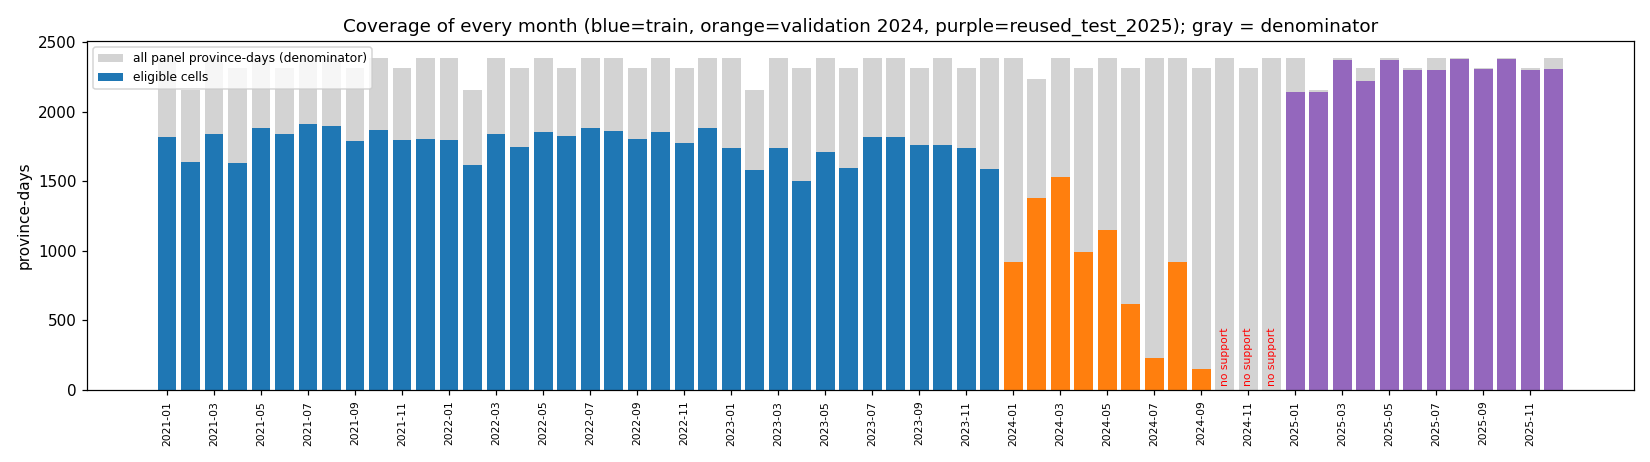

Values plotted in this chart, from the file beside it:
split, month, role_in_06, panel_rows, eligible_rows, eligible_distinct_dates, eligible_target_sum, eligible_zero_rows, possibly_undercounted_rows, boundary_excluded_rows, eligible_share_of_panel, eligible_first_date, eligible_last_date, score_status, selected_candidate_spec_id, selected_candidate__mean_poisson_devianc…, selected_candidate__mae, selected_candidate__rmse, selected_candidate__bias, selected_candidate__observed_total, selected_candidate__predicted_total, strongest_baseline_spec_id, strongest_baseline__mean_poisson_devianc…, strongest_baseline__mae
train, 2021-01, fit_only_history, 2387, 1815, 31, 1255, 1145, 572, 0, 0.7604, 2021-01-01, 2021-01-31, train_not_scored_in_07, poisson_alpha_1e-4, , , , , , , baseline_province_mean, , 
train, 2021-02, fit_only_history, 2156, 1638, 28, 917, 1092, 518, 0, 0.7597, 2021-02-01, 2021-02-28, train_not_scored_in_07, poisson_alpha_1e-4, , , , , , , baseline_province_mean, , 
train, 2021-03, fit_only_history, 2387, 1838, 31, 1107, 1206, 549, 0, 0.77, 2021-03-01, 2021-03-31, train_not_scored_in_07, poisson_alpha_1e-4, , , , , , , baseline_province_mean, , 
train, 2021-04, fit_only_history, 2310, 1632, 29, 1389, 953, 678, 0, 0.7065, 2021-04-01, 2021-04-30, train_not_scored_in_07, poisson_alpha_1e-4, , , , , , , baseline_province_mean, , 
train, 2021-05, fit_only_history, 2387, 1879, 31, 929, 1291, 508, 0, 0.7872, 2021-05-01, 2021-05-31, train_not_scored_in_07, poisson_alpha_1e-4, , , , , , , baseline_province_mean, , 
train, 2021-06, fit_only_history, 2310, 1838, 30, 784, 1328, 472, 0, 0.7957, 2021-06-01, 2021-06-30, train_not_scored_in_07, poisson_alpha_1e-4, , , , , , , baseline_province_mean, , 
train, 2021-07, fit_only_history, 2387, 1909, 31, 795, 1398, 478, 0, 0.7997, 2021-07-01, 2021-07-31, train_not_scored_in_07, poisson_alpha_1e-4, , , , , , , baseline_province_mean, , 
train, 2021-08, fit_only_history, 2387, 1893, 31, 844, 1341, 494, 0, 0.793, 2021-08-01, 2021-08-31, train_not_scored_in_07, poisson_alpha_1e-4, , , , , , , baseline_province_mean, , 
train, 2021-09, fit_only_history, 2310, 1792, 30, 796, 1276, 518, 0, 0.7758, 2021-09-01, 2021-09-30, train_not_scored_in_07, poisson_alpha_1e-4, , , , , , , baseline_province_mean, , 
train, 2021-10, fit_only_history, 2387, 1865, 31, 977, 1298, 522, 0, 0.7813, 2021-10-01, 2021-10-31, train_not_scored_in_07, poisson_alpha_1e-4, , , , , , , baseline_province_mean, , 
train, 2021-11, fit_only_history, 2310, 1796, 30, 840, 1276, 514, 0, 0.7775, 2021-11-01, 2021-11-30, train_not_scored_in_07, poisson_alpha_1e-4, , , , , , , baseline_province_mean, , 
train, 2021-12, fit_only_history, 2387, 1804, 30, 1477, 1119, 583, 0, 0.7558, 2021-12-01, 2021-12-31, train_not_scored_in_07, poisson_alpha_1e-4, , , , , , , baseline_province_mean, , 
train, 2022-01, backtest_eval_fold_1, 2387, 1794, 30, 1325, 1130, 593, 0, 0.7516, 2022-01-01, 2022-01-31, train_not_scored_in_07, poisson_alpha_1e-4, , , , , , , baseline_province_mean, , 
train, 2022-02, backtest_eval_fold_1, 2156, 1617, 27, 806, 1141, 539, 0, 0.75, 2022-02-02, 2022-02-28, train_not_scored_in_07, poisson_alpha_1e-4, , , , , , , baseline_province_mean, , 
train, 2022-03, backtest_eval_fold_1, 2387, 1839, 31, 941, 1268, 548, 0, 0.7704, 2022-03-01, 2022-03-31, train_not_scored_in_07, poisson_alpha_1e-4, , , , , , , baseline_province_mean, , 
train, 2022-04, backtest_eval_fold_1, 2310, 1742, 30, 1678, 975, 568, 0, 0.7541, 2022-04-01, 2022-04-30, train_not_scored_in_07, poisson_alpha_1e-4, , , , , , , baseline_province_mean, , 
train, 2022-05, backtest_eval_fold_1, 2387, 1856, 31, 1006, 1253, 531, 0, 0.7775, 2022-05-01, 2022-05-31, train_not_scored_in_07, poisson_alpha_1e-4, , , , , , , baseline_province_mean, , 
train, 2022-06, backtest_eval_fold_1, 2310, 1827, 30, 867, 1252, 483, 0, 0.7909, 2022-06-01, 2022-06-30, train_not_scored_in_07, poisson_alpha_1e-4, , , , , , , baseline_province_mean, , 
train, 2022-07, backtest_eval_fold_2, 2387, 1881, 31, 1078, 1232, 506, 0, 0.788, 2022-07-01, 2022-07-31, train_not_scored_in_07, poisson_alpha_1e-4, , , , , , , baseline_province_mean, , 
train, 2022-08, backtest_eval_fold_2, 2387, 1862, 31, 971, 1266, 525, 0, 0.7801, 2022-08-01, 2022-08-31, train_not_scored_in_07, poisson_alpha_1e-4, , , , , , , baseline_province_mean, , 
train, 2022-09, backtest_eval_fold_2, 2310, 1806, 30, 870, 1273, 504, 0, 0.7818, 2022-09-01, 2022-09-30, train_not_scored_in_07, poisson_alpha_1e-4, , , , , , , baseline_province_mean, , 
train, 2022-10, backtest_eval_fold_2, 2387, 1853, 31, 1015, 1241, 534, 0, 0.7763, 2022-10-01, 2022-10-31, train_not_scored_in_07, poisson_alpha_1e-4, , , , , , , baseline_province_mean, , 
train, 2022-11, backtest_eval_fold_2, 2310, 1773, 30, 962, 1207, 537, 0, 0.7675, 2022-11-01, 2022-11-30, train_not_scored_in_07, poisson_alpha_1e-4, , , , , , , baseline_province_mean, , 
train, 2022-12, backtest_eval_fold_2, 2387, 1882, 31, 1529, 1178, 505, 0, 0.7884, 2022-12-01, 2022-12-31, train_not_scored_in_07, poisson_alpha_1e-4, , , , , , , baseline_province_mean, , 
train, 2023-01, backtest_eval_fold_3, 2387, 1737, 31, 1095, 1127, 650, 0, 0.7277, 2023-01-01, 2023-01-31, train_not_scored_in_07, poisson_alpha_1e-4, , , , , , , baseline_province_mean, , 
train, 2023-02, backtest_eval_fold_3, 2156, 1579, 28, 862, 1085, 577, 0, 0.7324, 2023-02-01, 2023-02-28, train_not_scored_in_07, poisson_alpha_1e-4, , , , , , , baseline_province_mean, , 
train, 2023-03, backtest_eval_fold_3, 2387, 1738, 30, 959, 1185, 649, 0, 0.7281, 2023-03-01, 2023-03-31, train_not_scored_in_07, poisson_alpha_1e-4, , , , , , , baseline_province_mean, , 
train, 2023-04, backtest_eval_fold_3, 2310, 1501, 29, 1159, 908, 809, 0, 0.6498, 2023-04-01, 2023-04-30, train_not_scored_in_07, poisson_alpha_1e-4, , , , , , , baseline_province_mean, , 
train, 2023-05, backtest_eval_fold_3, 2387, 1709, 29, 889, 1141, 678, 0, 0.716, 2023-05-01, 2023-05-31, train_not_scored_in_07, poisson_alpha_1e-4, , , , , , , baseline_province_mean, , 
train, 2023-06, backtest_eval_fold_3, 2310, 1591, 27, 861, 1095, 719, 0, 0.6887, 2023-06-01, 2023-06-30, train_not_scored_in_07, poisson_alpha_1e-4, , , , , , , baseline_province_mean, , 
train, 2023-07, backtest_eval_fold_4, 2387, 1819, 30, 986, 1209, 568, 0, 0.762, 2023-07-01, 2023-07-31, train_not_scored_in_07, poisson_alpha_1e-4, , , , , , , baseline_province_mean, , 
train, 2023-08, backtest_eval_fold_4, 2387, 1814, 30, 895, 1245, 573, 0, 0.7599, 2023-08-01, 2023-08-31, train_not_scored_in_07, poisson_alpha_1e-4, , , , , , , baseline_province_mean, , 
train, 2023-09, backtest_eval_fold_4, 2310, 1757, 30, 909, 1217, 553, 0, 0.7606, 2023-09-01, 2023-09-30, train_not_scored_in_07, poisson_alpha_1e-4, , , , , , , baseline_province_mean, , 
train, 2023-10, backtest_eval_fold_4, 2387, 1758, 29, 834, 1228, 629, 0, 0.7365, 2023-10-01, 2023-10-31, train_not_scored_in_07, poisson_alpha_1e-4, , , , , , , baseline_province_mean, , 
train, 2023-11, backtest_eval_fold_4, 2310, 1738, 30, 870, 1189, 572, 0, 0.7524, 2023-11-01, 2023-11-30, train_not_scored_in_07, poisson_alpha_1e-4, , , , , , , baseline_province_mean, , 
train, 2023-12, backtest_eval_fold_4, 2387, 1585, 27, 1081, 993, 802, 77, 0.664, 2023-12-01, 2023-12-29, train_not_scored_in_07, poisson_alpha_1e-4, , , , , , , baseline_province_mean, , 
validation, 2024-01, later_year_not_scored_in_06, 2387, 919, 12, 732, 495, 1468, 0, 0.385, 2024-01-07, 2024-01-30, scored_later_year_diagnostic, poisson_alpha_1e-4, 1.945, 0.7153, 1.124, -0.3549, 732.0, 405.9, baseline_province_mean, 1.147, 0.6889
validation, 2024-02, later_year_not_scored_in_06, 2233, 1380, 18, 1106, 774, 853, 0, 0.618, 2024-02-01, 2024-02-29, scored_later_year_diagnostic, poisson_alpha_1e-4, 2.6, 0.766, 1.351, -0.4168, 1106, 530.9, baseline_province_mean, 1.131, 0.6958
validation, 2024-03, later_year_not_scored_in_06, 2387, 1529, 20, 1319, 813, 858, 0, 0.6406, 2024-03-01, 2024-03-31, scored_later_year_diagnostic, poisson_alpha_1e-4, 2.475, 0.7788, 1.328, -0.4299, 1319, 661.7, baseline_province_mean, 1.209, 0.7217
validation, 2024-04, later_year_not_scored_in_06, 2310, 994, 13, 916, 526, 1316, 0, 0.4303, 2024-04-05, 2024-04-30, scored_later_year_diagnostic, poisson_alpha_1e-4, 2.044, 0.7971, 1.364, -0.3824, 916.0, 535.9, baseline_province_mean, 1.446, 0.7829
validation, 2024-05, later_year_not_scored_in_06, 2387, 1149, 15, 946, 646, 1238, 0, 0.4814, 2024-05-01, 2024-05-29, scored_later_year_diagnostic, poisson_alpha_1e-4, 2.5, 0.7633, 1.287, -0.4352, 946.0, 445.9, baseline_province_mean, 1.156, 0.6997
validation, 2024-06, later_year_not_scored_in_06, 2310, 615, 8, 370, 385, 1695, 0, 0.2662, 2024-06-03, 2024-06-30, scored_later_year_diagnostic, poisson_alpha_1e-4, 1.388, 0.5974, 0.925, -0.1658, 370.0, 268, baseline_province_mean, 0.9674, 0.593
validation, 2024-07, later_year_not_scored_in_06, 2387, 229, 3, 143, 142, 2158, 0, 0.09594, 2024-07-15, 2024-07-30, scored_later_year_diagnostic, poisson_alpha_1e-4, 1.022, 0.6184, 0.8053, -0.01011, 143.0, 140.7, baseline_province_mean, 1.018, 0.6096
validation, 2024-08, later_year_not_scored_in_06, 2387, 917, 12, 538, 580, 1470, 0, 0.3842, 2024-08-01, 2024-08-31, scored_later_year_diagnostic, poisson_alpha_1e-4, 1.955, 0.5881, 1.085, -0.2646, 538.0, 295.4, baseline_province_mean, 0.9699, 0.5907
validation, 2024-09, later_year_not_scored_in_06, 2310, 153, 2, 98, 96, 2157, 0, 0.06623, 2024-09-25, 2024-09-30, scored_later_year_diagnostic, poisson_alpha_1e-4, 1.085, 0.6206, 1.127, -0.1059, 98.0, 81.8, baseline_province_mean, 0.9769, 0.6185
validation, 2024-10, later_year_not_scored_in_06, 2387, 0, 0, 0, 0, 2387, 0, 0.0, , , no_eligible_support_null_scores, poisson_alpha_1e-4, , , , , , , baseline_province_mean, , 
validation, 2024-11, later_year_not_scored_in_06, 2310, 0, 0, 0, 0, 2310, 0, 0.0, , , no_eligible_support_null_scores, poisson_alpha_1e-4, , , , , , , baseline_province_mean, , 
validation, 2024-12, later_year_not_scored_in_06, 2387, 0, 0, 0, 0, 2387, 77, 0.0, , , no_eligible_support_null_scores, poisson_alpha_1e-4, , , , , , , baseline_province_mean, , 
reused_test_2025, 2025-01, later_year_not_scored_in_06, 2387, 2143, 28, 1806, 1139, 244, 0, 0.8978, 2025-01-04, 2025-01-31, scored_later_year_diagnostic, poisson_alpha_1e-4, 2.509, 0.7827, 1.262, -0.3738, 1806, 1005, baseline_province_mean, 1.254, 0.7199
reused_test_2025, 2025-02, later_year_not_scored_in_06, 2156, 2144, 28, 1688, 1183, 12, 0, 0.9944, 2025-02-01, 2025-02-28, scored_later_year_diagnostic, poisson_alpha_1e-4, 2.305, 0.7369, 1.267, -0.3719, 1688, 890.7, baseline_province_mean, 1.178, 0.6869
reused_test_2025, 2025-03, later_year_not_scored_in_06, 2387, 2373, 31, 1792, 1327, 14, 0, 0.9941, 2025-03-01, 2025-03-31, scored_later_year_diagnostic, poisson_alpha_1e-4, 2.232, 0.7137, 1.185, -0.3114, 1792, 1053, baseline_province_mean, 1.13, 0.6672
reused_test_2025, 2025-04, later_year_not_scored_in_06, 2310, 2221, 29, 2608, 1075, 89, 0, 0.9615, 2025-04-01, 2025-04-30, scored_later_year_diagnostic, poisson_alpha_1e-4, 3.383, 0.9963, 1.743, -0.5326, 2608, 1425, baseline_province_mean, 2.093, 1.001
reused_test_2025, 2025-05, later_year_not_scored_in_06, 2387, 2373, 31, 1872, 1306, 14, 0, 0.9941, 2025-05-01, 2025-05-31, scored_later_year_diagnostic, poisson_alpha_1e-4, 2.336, 0.7314, 1.186, -0.3771, 1872, 977.1, baseline_province_mean, 1.16, 0.6841
reused_test_2025, 2025-06, later_year_not_scored_in_06, 2310, 2297, 30, 1556, 1367, 13, 0, 0.9944, 2025-06-01, 2025-06-30, scored_later_year_diagnostic, poisson_alpha_1e-4, 2.011, 0.6565, 1.088, -0.2886, 1556, 893.1, baseline_province_mean, 1.04, 0.6299
reused_test_2025, 2025-07, later_year_not_scored_in_06, 2387, 2298, 30, 1553, 1379, 89, 0, 0.9627, 2025-07-01, 2025-07-31, scored_later_year_diagnostic, poisson_alpha_1e-4, 2.097, 0.6721, 1.151, -0.2776, 1553, 915.1, baseline_province_mean, 1.079, 0.6464
reused_test_2025, 2025-08, later_year_not_scored_in_06, 2387, 2379, 31, 1610, 1434, 8, 0, 0.9966, 2025-08-01, 2025-08-31, scored_later_year_diagnostic, poisson_alpha_1e-4, 1.948, 0.6563, 1.145, -0.2799, 1610, 944.2, baseline_province_mean, 1.087, 0.6481
reused_test_2025, 2025-09, later_year_not_scored_in_06, 2310, 2304, 30, 1470, 1439, 6, 0, 0.9974, 2025-09-01, 2025-09-30, scored_later_year_diagnostic, poisson_alpha_1e-4, 1.953, 0.638, 1.176, -0.2464, 1470, 902.4, baseline_province_mean, 1.041, 0.6292
reused_test_2025, 2025-10, later_year_not_scored_in_06, 2387, 2374, 31, 1603, 1454, 13, 0, 0.9946, 2025-10-01, 2025-10-31, scored_later_year_diagnostic, poisson_alpha_1e-4, 2.001, 0.6628, 1.155, -0.2628, 1603, 979.1, baseline_province_mean, 1.081, 0.641
reused_test_2025, 2025-11, later_year_not_scored_in_06, 2310, 2296, 30, 1545, 1367, 14, 0, 0.9939, 2025-11-01, 2025-11-30, scored_later_year_diagnostic, poisson_alpha_1e-4, 2.127, 0.6675, 1.162, -0.2753, 1545, 913, baseline_province_mean, 1.049, 0.628
reused_test_2025, 2025-12, later_year_not_scored_in_06, 2387, 2304, 30, 2259, 1252, 7, 77, 0.9652, 2025-12-01, 2025-12-30, scored_later_year_diagnostic, poisson_alpha_1e-4, 2.23, 0.8678, 1.495, -0.3668, 2259, 1414, baseline_province_mean, 1.792, 0.89
